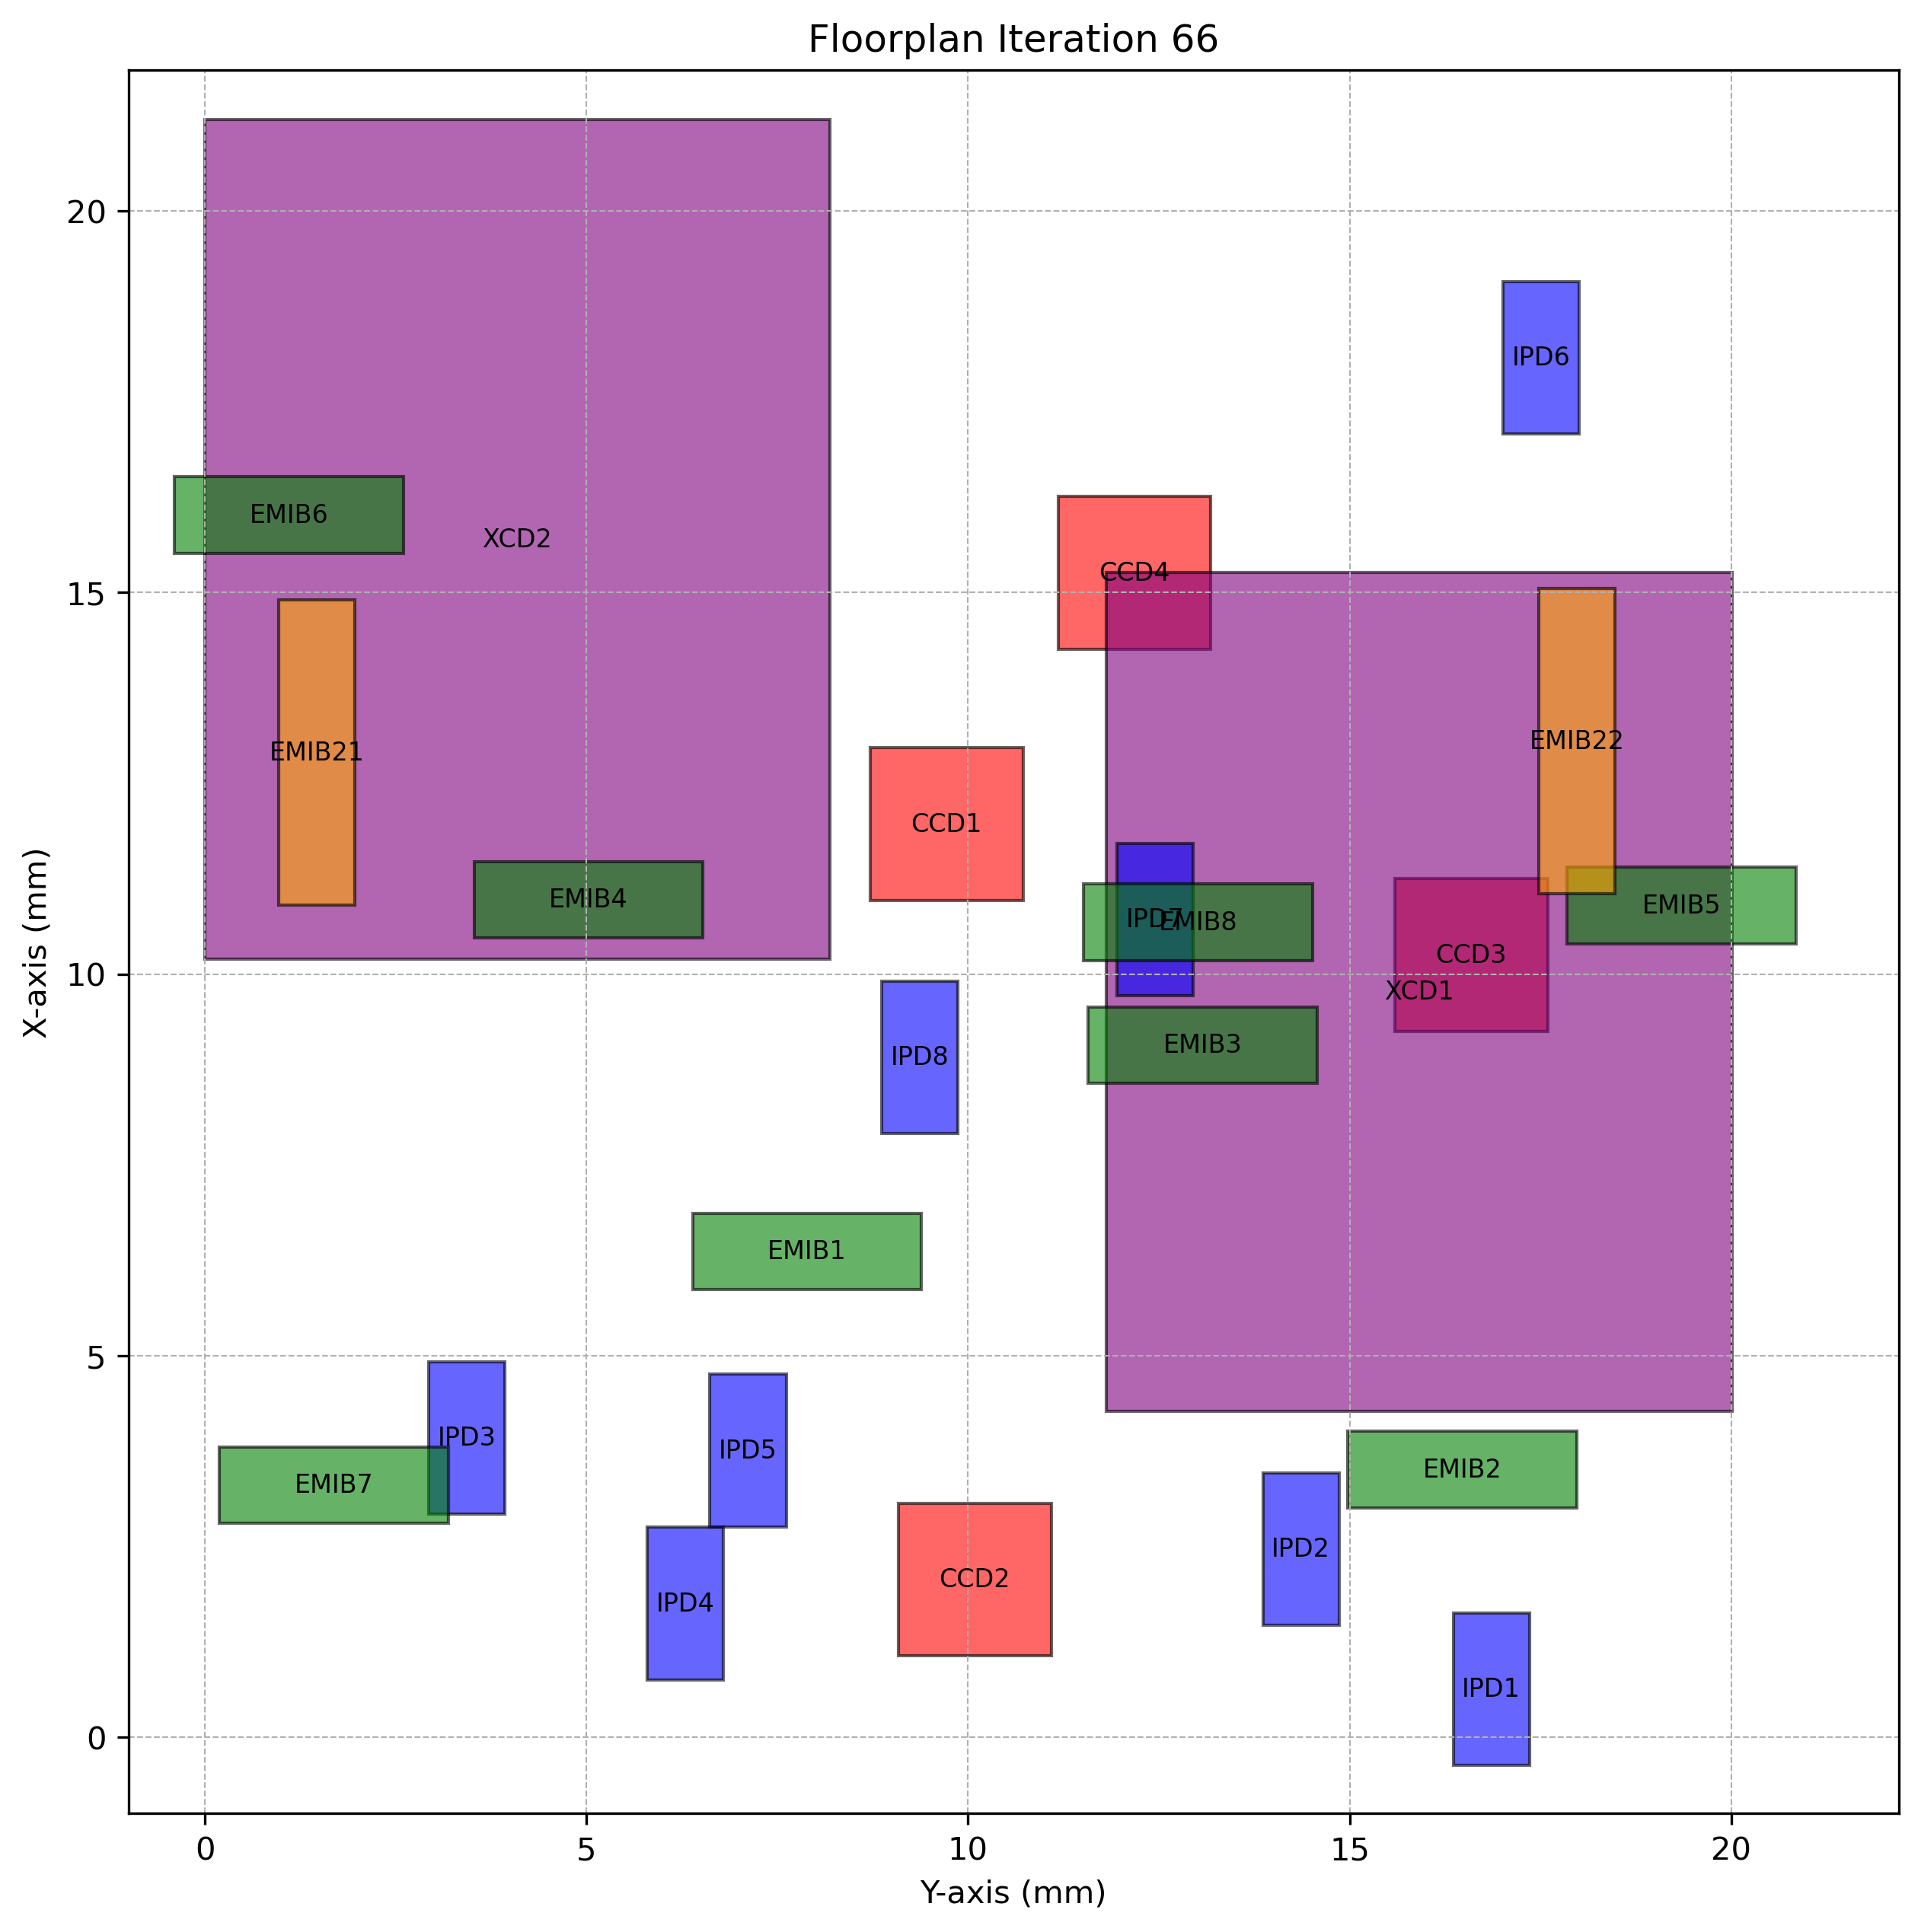

Data behind this chart, as committed beside it:
Chiplet_Type, Chiplet_Name, X_Position, Y_Position, Z_Position, Length, Breadth, Rotated
CCD, CCD1, 10.97, 8.72, 2, 2, 2.0, True
CCD, CCD2, 1.064, 9.09, 2, 2, 2.0, True
CCD, CCD3, 9.249, 15.59, 2, 2, 2.0, True
CCD, CCD4, 14.26, 11.18, 2, 2, 2.0, True
XCD, XCD1, 4.266, 11.81, 2, 11, 8.2, True
XCD, XCD2, 10.2, -0.004684, 2, 11, 8.2, True
IPD, IPD1, -0.3743, 16.36, 2, 2, 1.0, True
IPD, IPD2, 1.464, 13.86, 2, 2, 1.0, True
IPD, IPD3, 2.923, 2.932, 2, 2, 1.0, True
IPD, IPD4, 0.7486, 5.797, 2, 2, 1.0, True
IPD, IPD5, 2.754, 6.617, 2, 2, 1.0, True
IPD, IPD6, 17.08, 17.01, 2, 2, 1.0, True
IPD, IPD7, 9.714, 11.95, 2, 2, 1.0, True
IPD, IPD8, 7.91, 8.871, 2, 2, 1.0, True
EMIB, EMIB1, 5.865, 6.392, 1, 1, 3.0, False
EMIB, EMIB2, 3.006, 14.98, 1, 1, 3.0, False
EMIB, EMIB3, 8.571, 11.57, 1, 1, 3.0, False
EMIB, EMIB4, 10.48, 3.528, 1, 1, 3.0, False
EMIB, EMIB5, 10.4, 17.85, 1, 1, 3.0, False
EMIB, EMIB6, 15.52, -0.3986, 1, 1, 3.0, False
EMIB, EMIB7, 2.806, 0.1928, 1, 1, 3.0, False
EMIB, EMIB8, 10.18, 11.52, 1, 1, 3.0, False
EMIB2, EMIB21, 10.9, 0.9678, 1, 4, 1.0, True
EMIB2, EMIB22, 11.06, 17.48, 1, 4, 1.0, True
